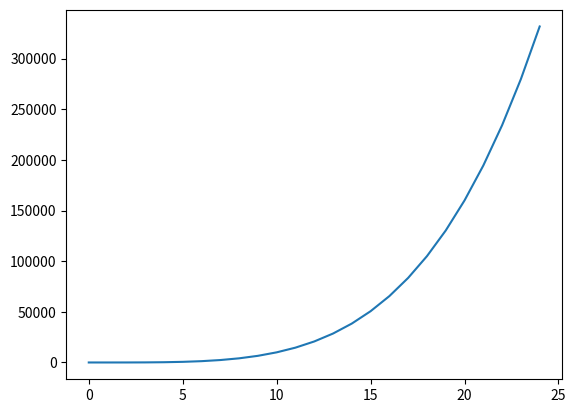

Source code (Python):
#!/bin/python3

import numpy as np
import matplotlib.pyplot as plt
#name = input("Enter name: ")


x = [i for i in range(25)]
x = np.array(x)

y = x**4

plt.plot(x,y)
plt.savefig("plot_example.png")

#print("Hello " + name)


#Simple comment

#Another comment
